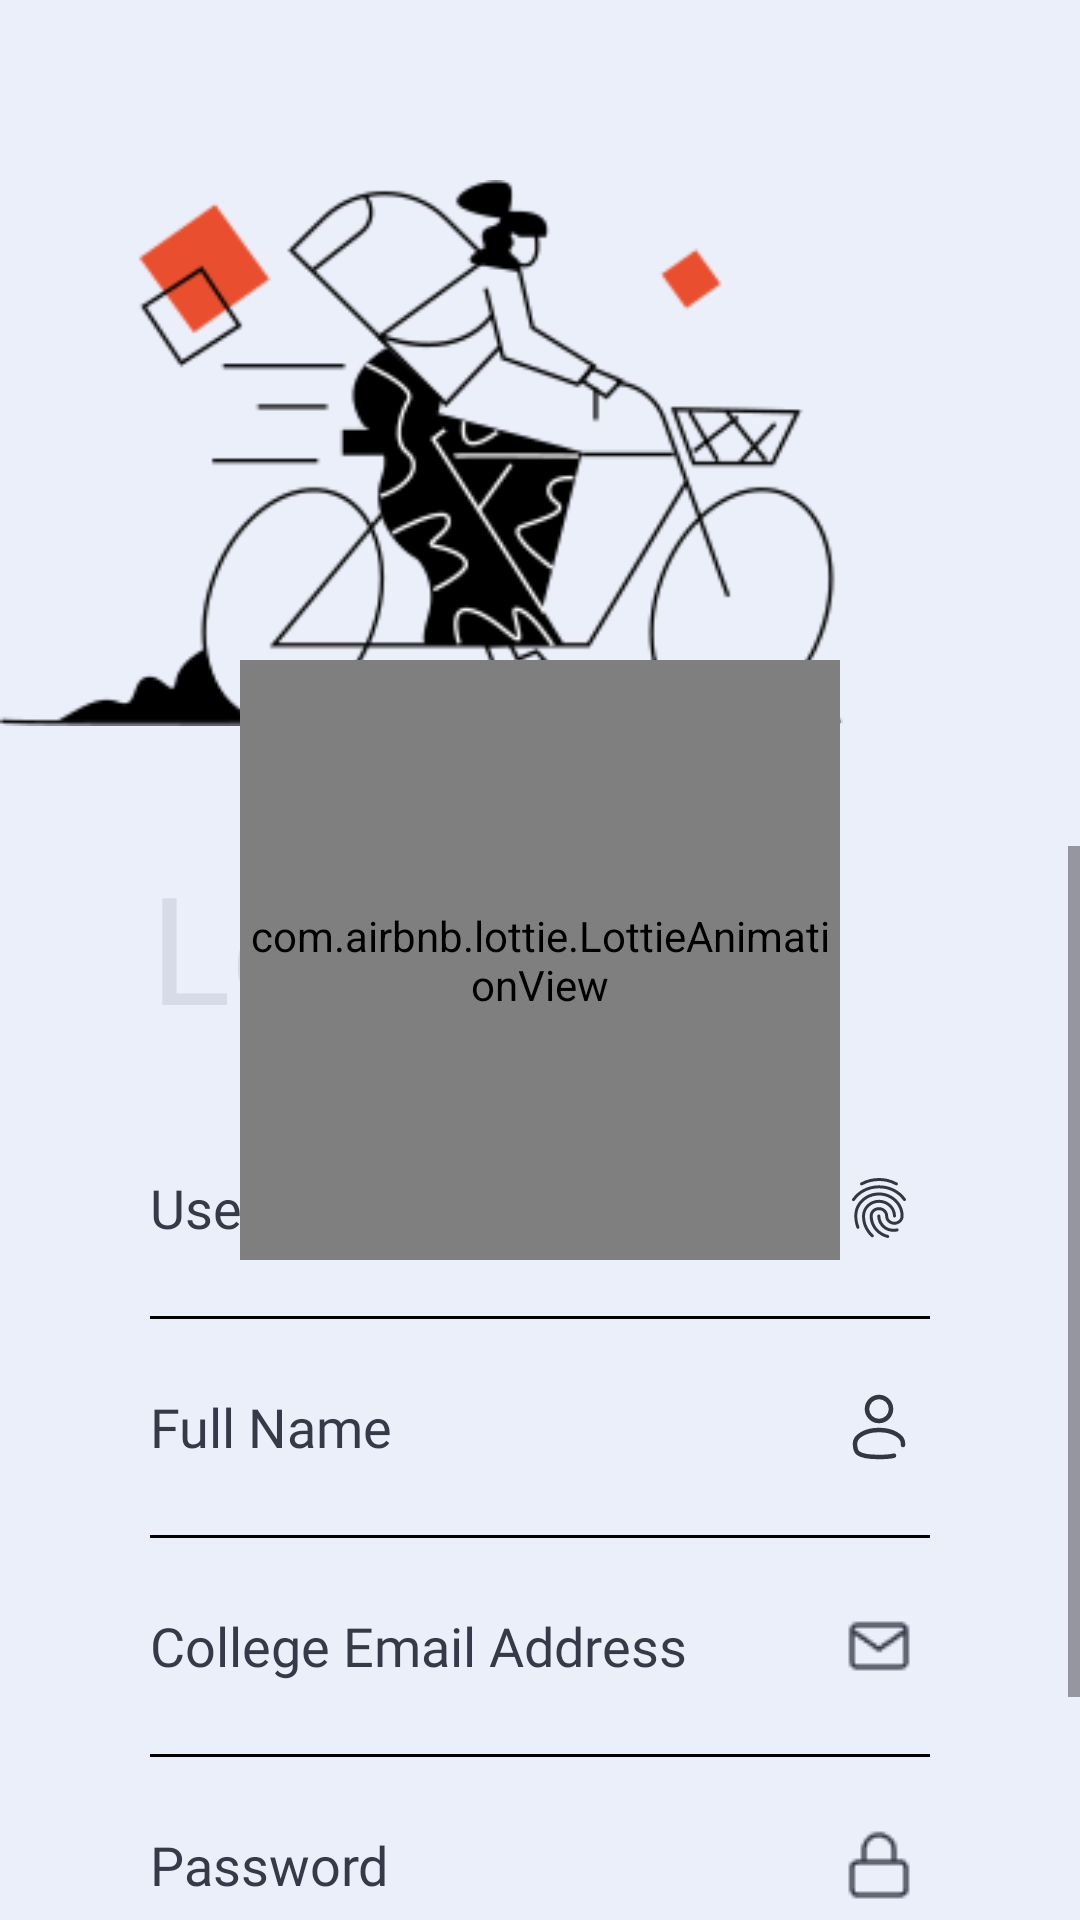

Here is an Android app screen rendered from its layout file. Give the layout XML and the strings, colors and styles it references.
<!-- AndroidManifest.xml: application theme Theme.UniLink -->
<!-- res/layout/activity_register.xml -->
<?xml version="1.0" encoding="utf-8"?>
<RelativeLayout xmlns:android="http://schemas.android.com/apk/res/android"
    xmlns:app="http://schemas.android.com/apk/res-auto"
    xmlns:tools="http://schemas.android.com/tools"
    android:id="@+id/main"
    android:layout_width="match_parent"
    android:layout_height="match_parent"
    android:background="@color/blue"
    android:windowSoftInputMode="adjustResize"
    tools:context=".activity.RegisterActivity">

    <RelativeLayout
        android:id="@+id/relative2"
        android:layout_width="match_parent"
        android:layout_height="wrap_content">

        <ImageView
            android:id="@+id/graphic"
            android:layout_width="281dp"
            android:layout_height="182dp"
            android:layout_alignParentStart="true"
            android:layout_marginTop="60dp"
            android:background="@drawable/registergraphic"
            android:contentDescription="@string/image" />

        <ImageButton
            android:id="@+id/backButton"
            android:layout_width="48dp"
            android:layout_height="48dp"
            android:layout_alignParentEnd="true"
            android:layout_marginTop="30dp"
            android:layout_marginEnd="30dp"
            android:background="@drawable/closeicon"
            android:contentDescription="this is cross button"
            tools:ignore="HardcodedText" />
    </RelativeLayout>


    <ScrollView
        android:layout_width="match_parent"
        android:layout_below="@id/relative2"
        android:layout_marginTop="40dp"
        android:layout_height="wrap_content">

        <RelativeLayout
            android:id="@+id/relative"
            android:layout_width="wrap_content"
            android:layout_height="wrap_content"
            android:paddingStart="50dp"
            tools:ignore="RtlSymmetry">

            <TextView
                android:id="@+id/text"
                android:layout_width="wrap_content"
                android:layout_height="wrap_content"
                android:layout_marginBottom="30dp"
                android:fontFamily="@font/montserrat_semibold"
                android:text="Let's Start"
                android:textColor="@color/darkblue"
                android:textSize="50sp"
                tools:ignore="HardcodedText" />

            <EditText
                android:id="@+id/username"
                android:layout_width="match_parent"
                android:layout_height="wrap_content"
                android:layout_below="@id/text"
                android:layout_marginEnd="50dp"
                android:background="@drawable/custom_edit_text"
                android:fontFamily="@font/montserrat"
                android:hint="Username"
                android:inputType="textEmailAddress"
                android:maxLength="20"
                android:minHeight="48dp"
                android:paddingEnd="5dp"
                android:textColor="@color/lightblack"
                android:textColorHint="@color/lightblack"
                android:textSize="18sp"
                app:drawableEndCompat="@drawable/fingerprint_icon"
                tools:ignore="HardcodedText,RtlSymmetry" />

            <LinearLayout
                android:id="@+id/line4"
                android:layout_width="match_parent"
                android:layout_height="1dp"
                android:layout_below="@+id/username"
                android:layout_marginTop="12dp"
                android:layout_marginEnd="50dp"
                android:layout_marginBottom="12dp"
                android:background="@color/black"
                android:orientation="horizontal" />

            <EditText
                android:id="@+id/name"
                android:layout_width="match_parent"
                android:layout_height="wrap_content"
                android:layout_below="@id/line4"
                android:layout_marginEnd="50dp"
                android:background="@drawable/custom_edit_text"
                android:drawableEnd="@drawable/user_icon"
                android:fontFamily="@font/montserrat"
                android:hint="Full Name"
                android:inputType="text"
                android:maxLength="25"
                android:minHeight="48dp"
                android:paddingEnd="5dp"
                android:textColor="@color/lightblack"
                android:textColorHint="@color/lightblack"
                android:textSize="18sp"
                tools:ignore="RtlSymmetry" />

            <LinearLayout
                android:id="@+id/line1"
                android:layout_width="match_parent"
                android:layout_height="1dp"
                android:layout_below="@+id/name"
                android:layout_marginTop="12dp"
                android:layout_marginEnd="50dp"
                android:layout_marginBottom="12dp"
                android:background="@color/black"
                android:orientation="horizontal" />


            <EditText
                android:id="@+id/email"
                android:layout_width="match_parent"
                android:layout_height="wrap_content"
                android:layout_below="@id/line1"
                android:layout_marginEnd="50dp"
                android:background="@drawable/custom_edit_text"
                android:fontFamily="@font/montserrat"
                android:hint="College Email Address"
                android:inputType="textEmailAddress"
                android:minHeight="48dp"
                android:paddingEnd="5dp"
                android:textColor="@color/lightblack"
                android:textColorHint="@color/lightblack"
                android:textSize="18sp"
                app:drawableEndCompat="@drawable/emailicon"
                tools:ignore="RtlSymmetry" />


            <LinearLayout
                android:id="@+id/line2"
                android:layout_width="match_parent"
                android:layout_height="1dp"
                android:layout_below="@+id/email"
                android:layout_marginTop="12dp"
                android:layout_marginEnd="50dp"
                android:layout_marginBottom="12dp"
                android:background="@color/black"
                android:orientation="horizontal" />

            <EditText
                android:id="@+id/password"
                android:layout_width="match_parent"
                android:layout_height="wrap_content"
                android:layout_below="@+id/line2"
                android:layout_marginEnd="50dp"
                android:layout_marginBottom="40dp"
                android:background="@drawable/custom_edit_text"
                android:fontFamily="@font/montserrat"
                android:hint="Password"
                android:inputType="textPassword"
                android:minHeight="48dp"
                android:paddingEnd="5dp"
                android:textColor="@color/lightblack"
                android:textColorHint="@color/lightblack"
                android:textSize="18sp"
                app:drawableEndCompat="@drawable/lockicon"
                tools:ignore="RtlSymmetry" />

            <androidx.appcompat.widget.AppCompatButton
                android:id="@+id/signupbtn"
                android:layout_width="match_parent"
                android:layout_height="wrap_content"
                android:layout_below="@id/password"
                android:layout_marginEnd="50dp"
                android:background="@drawable/custom_entry_btn_1"
                android:fontFamily="@font/montserrat"
                android:text="Sign Up"
                android:textAllCaps="false"
                android:textColor="@color/white"
                android:textSize="18sp" />
        </RelativeLayout>


    </ScrollView>


    <View
        android:id="@+id/darkBackground"
        android:layout_width="match_parent"
        android:layout_height="match_parent"
        android:background="#80000000"
        android:visibility="gone" />

    <com.airbnb.lottie.LottieAnimationView
        android:id="@+id/animationView"
        android:layout_width="200dp"
        android:layout_height="200dp"
        android:layout_centerInParent="true"
        app:lottie_autoPlay="false"
        app:lottie_loop="true"
        app:lottie_rawRes="@raw/loading_animation" />
</RelativeLayout>
<!-- resources referenced by this layout -->
<resources>
  <color name="black">#FF000000</color>
  <color name="blue">#EBEFFA</color>
  <color name="darkblue">#D7DBE7</color>
  <color name="lightblack">#353A48</color>
  <color name="white">#FFFFFFFF</color>
  <!-- drawable custom_entry_btn_1 (drawable) -->
  <?xml version="1.0" encoding="utf-8"?>
  <shape xmlns:android="http://schemas.android.com/apk/res/android">
  
      <solid
          android:color="@color/lightblack"/>
      <corners
          android:radius="8dp"/>
  </shape>
  <!-- drawable emailicon: png bitmap (drawable, 553 bytes) -->
  <!-- drawable fingerprint_icon: vector/xml drawable (drawable, 2368 chars, omitted) -->
  <!-- drawable lockicon: png bitmap (drawable, 519 bytes) -->
  <!-- drawable registergraphic: png bitmap (drawable, 14589 bytes) -->
  <!-- drawable user_icon (drawable) -->
  <vector xmlns:android="http://schemas.android.com/apk/res/android"
      android:width="24dp"
      android:height="24dp"
      android:viewportWidth="24"
      android:viewportHeight="24">
    <path
        android:pathData="M12,6m-4,0a4,4 0,1 1,8 0a4,4 0,1 1,-8 0"
        android:strokeWidth="1.5"
        android:fillColor="#00000000"
        android:strokeColor="#333744"/>
    <path
        android:pathData="M19.997,18C20,17.836 20,17.669 20,17.5C20,15.015 16.418,13 12,13C7.582,13 4,15.015 4,17.5C4,19.985 4,22 12,22C14.231,22 15.84,21.843 17,21.563"
        android:strokeWidth="1.5"
        android:fillColor="#00000000"
        android:strokeColor="#333744"
        android:strokeLineCap="round"/>
  </vector>
  <string name="image">Image used in login pages\n</string>
  <style name="Theme.UniLink" parent="Base.Theme.UniLink" />
  <style name="Base.Theme.UniLink" parent="Theme.Material3.DayNight.NoActionBar">
          
          
          <item name="colorPrimary">@color/lightblack</item>
      </style>
</resources>
